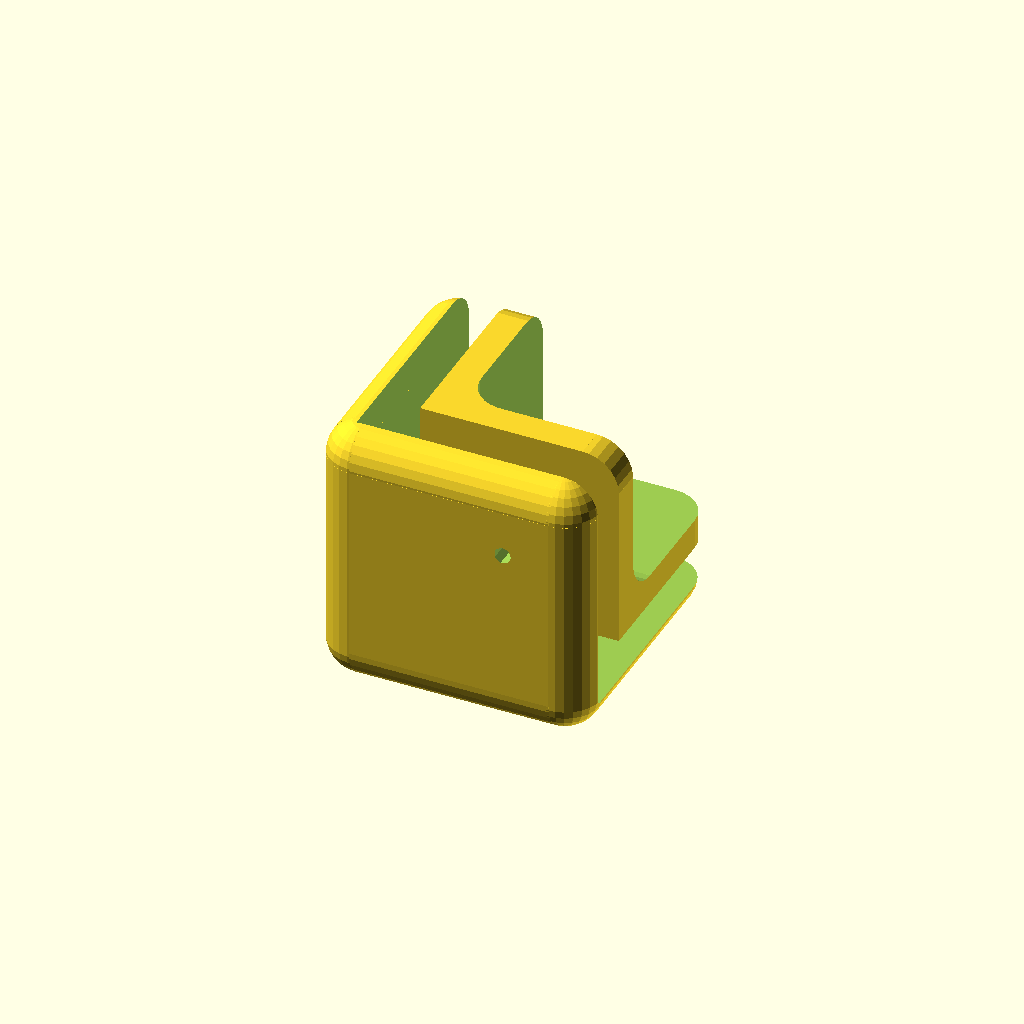
Cell 1: the model at its default parameters.
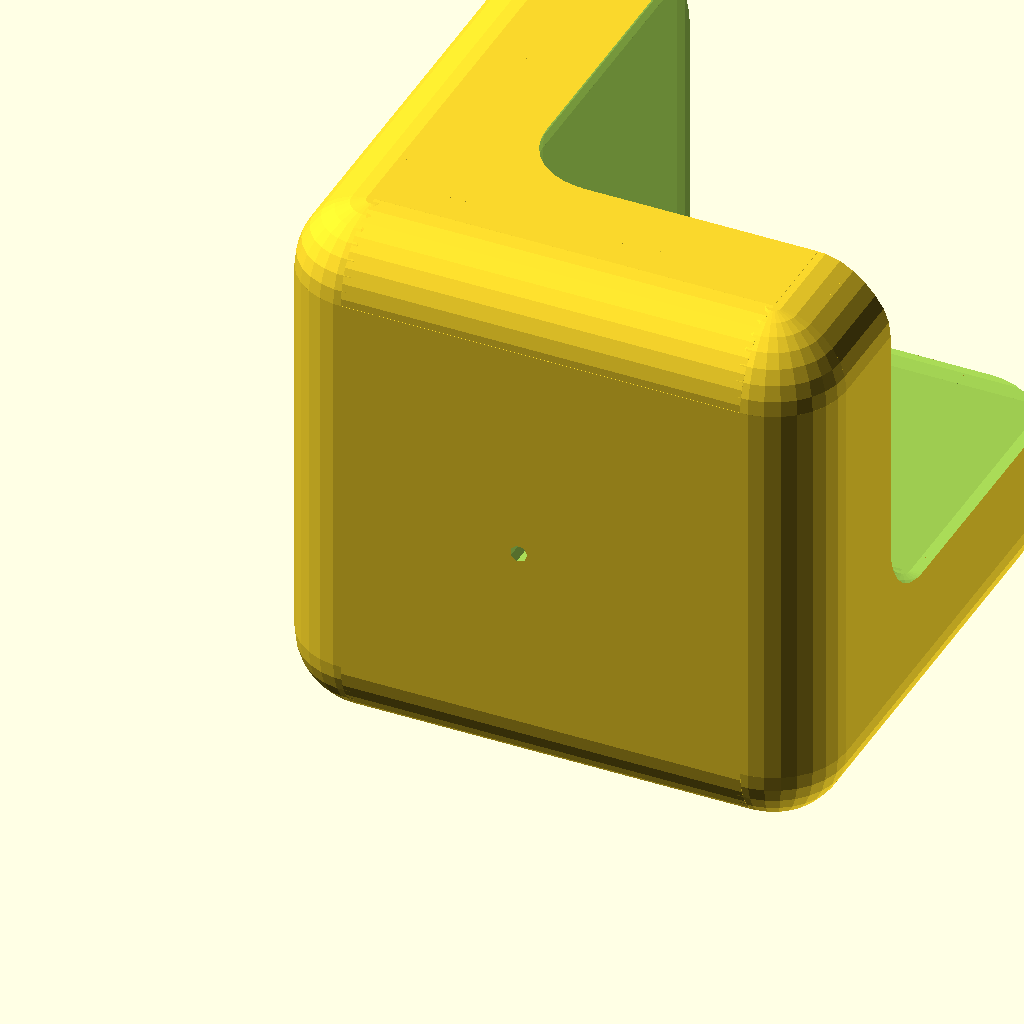
Cell 2: t = 14 (everything else at default).
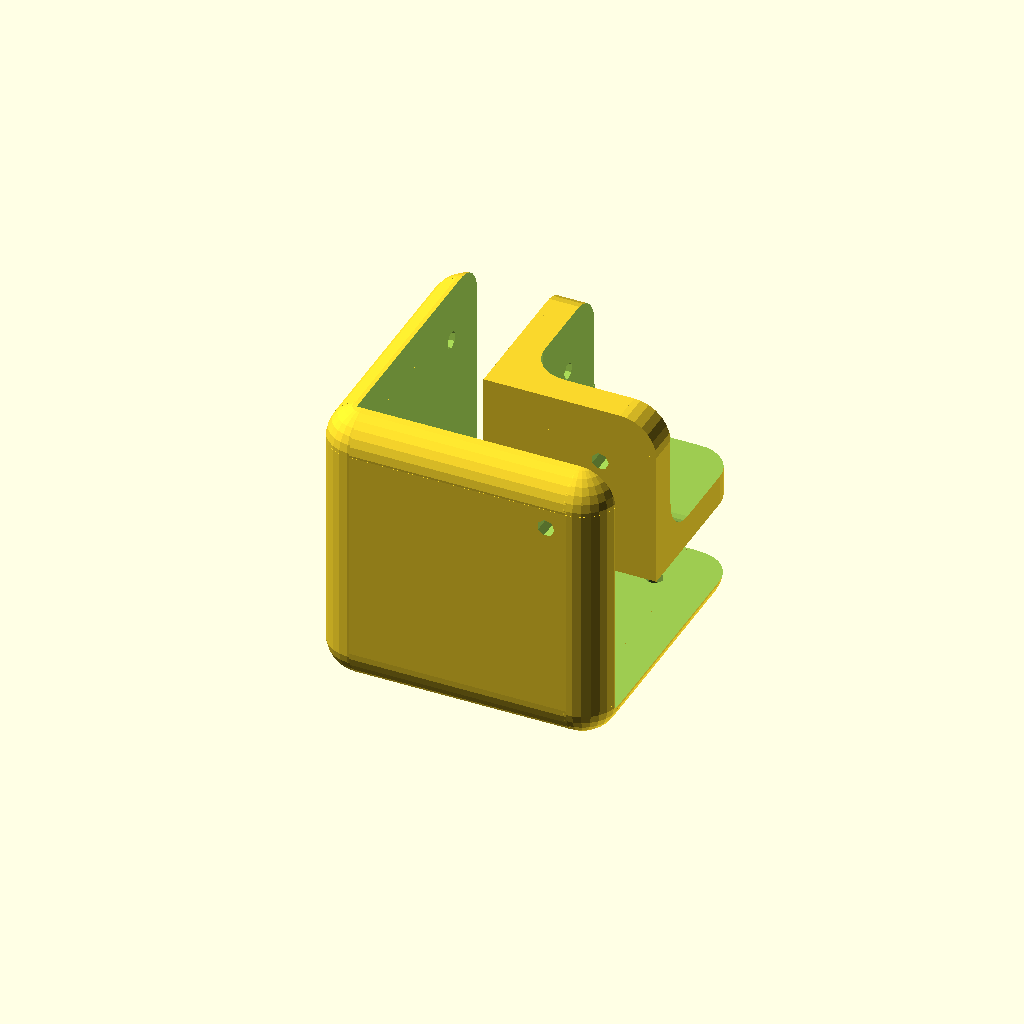
Cell 3: wall_t = 20 (everything else at default).
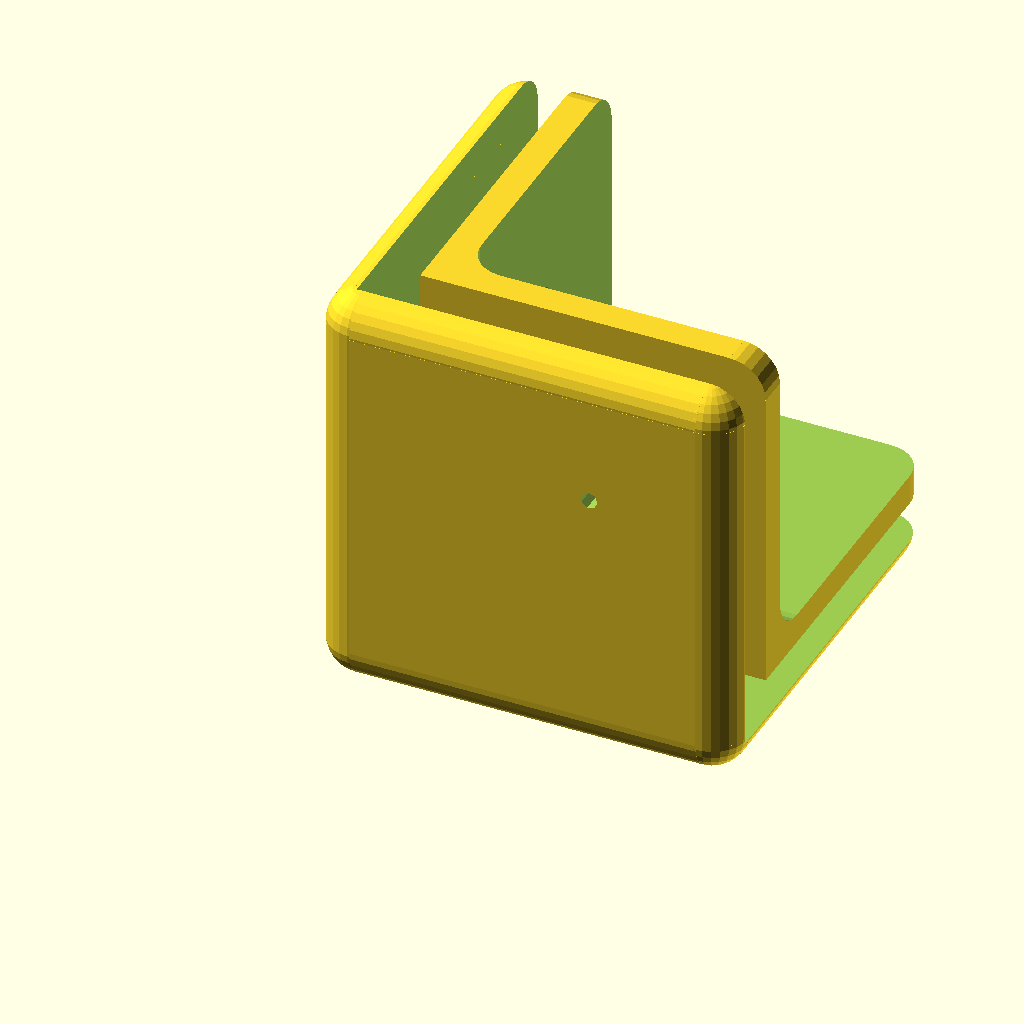
Cell 4: screw_r = 40 (everything else at default).
All cells are drawn from one camera (rotation 55°, 0°, 25°, orthographic, colour scheme Cornfield), so only the parameter changes between them.
Source of the model, platenect/corner_cut.scad:
//
//  Copyright (C) 12-04-2013 Jasper den Ouden.(ojasper.nl)
//
//  This is free software: you can redistribute it and/or modify
//  it under the terms of the GNU General Public License as published
//  by the Free Software Foundation, either version 3 of the License, or
//  (at your option) any later version.
//

include<../lib/rounded_box.scad>

inf = 100;
t = 7;
tx= t;
ty= t;
tz= t;
r=  1.2*t;
wall_t=10; //Wall thickness.
wall_tx= wall_t;
wall_ty= wall_t;
wall_tz= wall_t;

corner_dx = 4*t;
corner_dy = 4*t;
screw_r  = 20;
screw_ir = 2;

dx = tx + max(wall_tx + 2*screw_r, 2*corner_dx);
dy = ty + max(wall_ty + 2*screw_r, 2*corner_dy);
dz = tz + max(wall_tz + 2*screw_r, 2*corner_dy);

module walls()
{
    difference()
    {   cube(inf*[1,1,1]);
        translate([wall_t,wall_t,wall_t]) cube(inf*[1,1,1]);
        translate([wall_t,wall_t,-inf]) linear_extrude(height=3*inf)
            polygon([[0,0],[corner_dx,0],[0,corner_dy]]);
    }
}

module corner()
{   difference()
    {   translate([-tx,-ty,-tz]) rounded_cube(dx,dy, dz, r);
        walls();
        translate([wall_tx+tx,wall_ty+ty,wall_tz+tz]) rounded_cube(inf,inf,inf, r);
        //Holes for screws.
        translate([wall_tx+tx+screw_r,wall_ty+ty+screw_r,-inf]) cylinder(r=screw_ir, h=3*inf);
        translate([-inf,wall_ty+ty+screw_r,wall_tz+tz+screw_r]) rotate([0,90]) 
            cylinder(r=screw_ir, h=3*inf);

        translate([wall_tx+tx+screw_r,-inf,wall_tz+tz+screw_r]) rotate([-90,0]) 
            cylinder(r=screw_ir, h=3*inf);
    }
}

//TODO how to print it..
corner();
Parameter table extracted from the source (name, type, default, range or options):
inf: number, default 100
t: number, default 7
wall_t: number, default 10
screw_r: number, default 20
screw_ir: number, default 2
